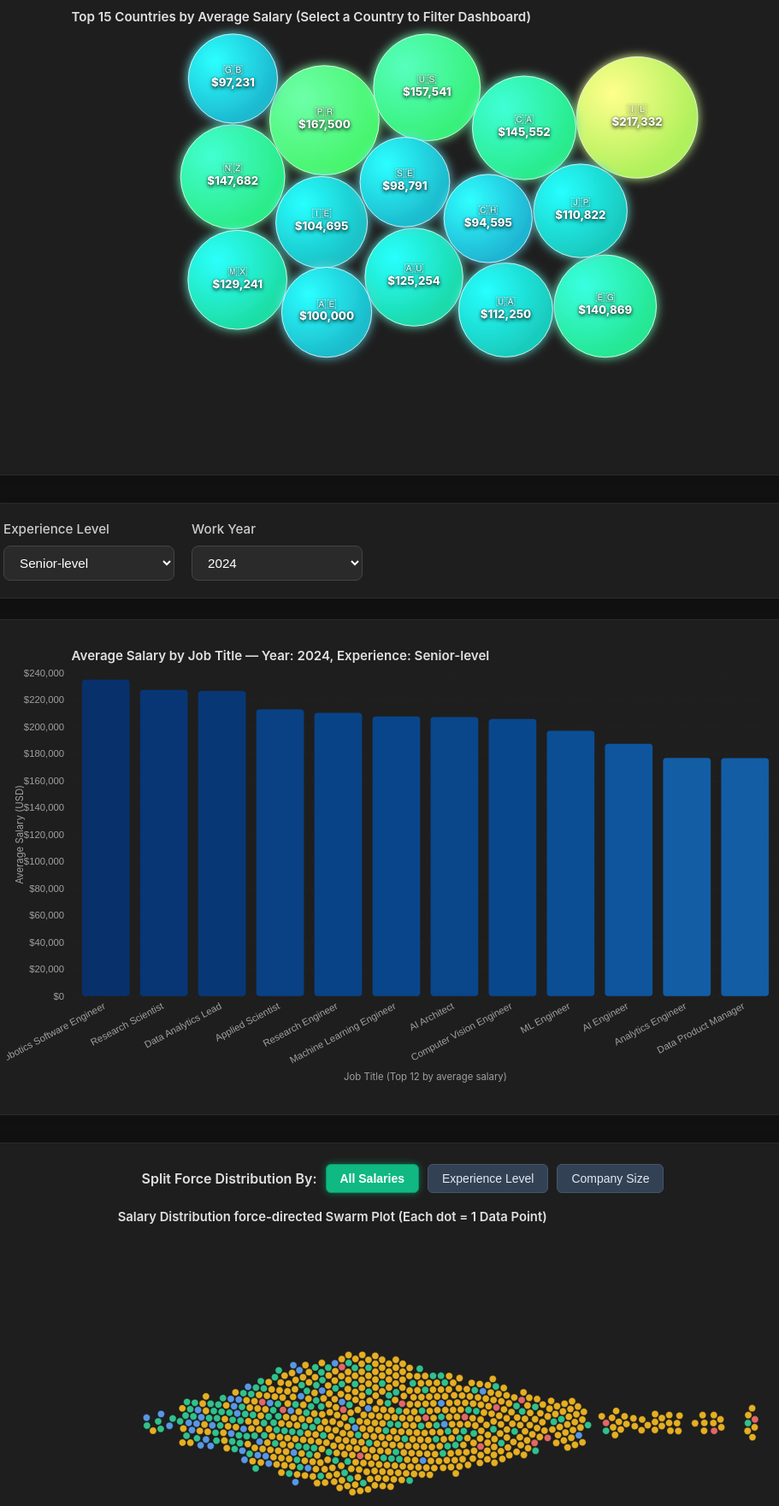
D3 v7 page, settled after 480 driven frames (8 s of simulated time); the page loaded 1 data file(s).


// ── main.js
let globalLocationFilter = null;
const chartRoot = d3.select("#chart");
const tooltip = d3.select("#tooltip");
const experienceFilter = d3.select("#experienceFilter");
const yearFilter = d3.select("#yearFilter");

const chartWidth = 980;
const chartHeight = 560;
const margin = { top: 40, right: 24, bottom: 120, left: 80 };
const innerWidth = chartWidth - margin.left - margin.right;
const innerHeight = chartHeight - margin.top - margin.bottom;

const svg = chartRoot
  .append("svg")
  .attr("viewBox", `0 0 ${chartWidth} ${chartHeight}`);

const g = svg
  .append("g")
  .attr("transform", `translate(${margin.left}, ${margin.top})`);

const gridG = g.append("g").attr("class", "grid");
const xAxisG = g.append("g").attr("class", "axis").attr("transform", `translate(0, ${innerHeight})`);
const yAxisG = g.append("g").attr("class", "axis");

const titleText = svg
  .append("text")
  .attr("x", margin.left)
  .attr("y", 24)
  .attr("font-size", 16)
  .attr("font-weight", 600)
  .attr("fill", "#e0e0e0")
  .text("Average Salary by Job Title");

const xLabel = svg
  .append("text")
  .attr("x", margin.left + innerWidth / 2)
  .attr("y", chartHeight - 16)
  .attr("text-anchor", "middle")
  .attr("fill", "#a0a0a0")
  .attr("font-size", 12)
  .text("Job Title (Top 12 by average salary)");

const yLabel = svg
  .append("text")
  .attr("x", -(margin.top + innerHeight / 2))
  .attr("y", 20)
  .attr("transform", "rotate(-90)")
  .attr("text-anchor", "middle")
  .attr("fill", "#a0a0a0")
  .attr("font-size", 12)
  .text("Average Salary (USD)");

const xScale = d3.scaleBand().range([0, innerWidth]).padding(0.18);
const yScale = d3.scaleLinear().range([innerHeight, 0]);

const usdFormatter = d3.format("$,.0f");

const pileLayer = g.append("g").attr("class", "pile-layer");
const moneyRainLayer = g.append("g").attr("class", "money-rain-layer");

let activeMoneyRain = {
  timerId: null,
  jobTitle: null,
  accumulatedHeight: 0,
  maxStackHeight: 0,
  barTopY: 0
};

const experienceLabelMap = {
  EN: "Entry-level",
  MI: "Mid-level",
  SE: "Senior-level",
  EX: "Executive-level",
};

function buildAggregates(rows) {
  const grouped = d3.rollup(
    rows,
    (values) => ({
      avgSalary: d3.mean(values, (d) => d.salary_in_usd),
      count: values.length,
    }),
    (d) => d.work_year,
    (d) => d.experience_level,
    (d) => d.job_title
  );

  return grouped;
}

function setSelectOptions(select, options) {
  select
    .selectAll("option")
    .data(options)
    .join("option")
    .attr("value", (d) => d.value)
    .text((d) => d.label);
}

function renderLocationChart(data) {
  function getFlagEmoji(countryCode) {
    if (!countryCode || countryCode.length !== 2) return '';
    const codePoints = countryCode
      .toUpperCase()
      .split('')
      .map(char => 127397 + char.charCodeAt(0));
    return String.fromCodePoint(...codePoints);
  }

  const regionNames = new Intl.DisplayNames(['en'], { type: 'region' });
  const locChartRoot = d3.select("#locationChart");
  locChartRoot.selectAll("*").remove();

  const svg2 = locChartRoot.append("svg")
    .attr("viewBox", `0 0 ${chartWidth} ${chartHeight}`);

  const defs = svg2.append("defs");
  
  const glowFilter = defs.append("filter")
    .attr("id", "glow")
    .attr("x", "-30%")
    .attr("y", "-30%")
    .attr("width", "160%")
    .attr("height", "160%");
  glowFilter.append("feGaussianBlur").attr("stdDeviation", "6").attr("result", "blur");
  const feMerge = glowFilter.append("feMerge");
  feMerge.append("feMergeNode").attr("in", "blur");
  feMerge.append("feMergeNode").attr("in", "SourceGraphic");
  
  const g2 = svg2.append("g")
    .attr("transform", `translate(${margin.left}, ${margin.top})`);
  
  svg2.append("text")
    .attr("x", margin.left)
    .attr("y", 24)
    .attr("font-size", 16)
    .attr("font-weight", 600)
    .attr("fill", "#e0e0e0")
    .text(`Top 15 Countries by Average Salary (Select a Country to Filter Dashboard)`);

  const aggLocMap = d3.rollup(
    data,
    v => {
      let jobCounts = {};
      v.forEach(x => { jobCounts[x.job_title] = (jobCounts[x.job_title] || 0) + 1; });
      let topJob = Object.keys(jobCounts).reduce((a,b) => jobCounts[a] > jobCounts[b] ? a : b, "Unknown");
      return {
        avg_salary: d3.mean(v, d => d.salary_in_usd),
        max_salary: d3.max(v, d => d.salary_in_usd),
        count: v.length,
        top_job: topJob
      };
    },
    d => d.company_location
  );
  
  let aggLoc = [];
  for (const [country, stats] of aggLocMap.entries()) {
    if (stats.count >= 3) { aggLoc.push({ country: country, ...stats });
    }
  }
  aggLoc.sort((a,b) => b.avg_salary - a.avg_salary);
  aggLoc = aggLoc.slice(0, 15);

  const maxVal = d3.max(aggLoc, d => d.avg_salary) || 0;
  const rScale = d3.scaleSqrt().domain([0, maxVal]).range([15, 75]);
  const colorScale = d3.scaleSequential(d3.interpolateCool).domain([0, maxVal]);

  const gradients = defs.selectAll("radialGradient")
    .data(aggLoc)
    .join("radialGradient")
    .attr("id", d => `grad-${d.country}`)
    .attr("cx", "30%").attr("cy", "30%").attr("r", "70%");

  gradients.append("stop").attr("offset", "0%").attr("stop-color", d => d3.color(colorScale(d.avg_salary)).brighter(1.2)).attr("stop-opacity", 1);
  gradients.append("stop").attr("offset", "100%").attr("stop-color", d => colorScale(d.avg_salary)).attr("stop-opacity", 1);

  if (window.locSimulation) window.locSimulation.stop();

  window.locSimulation = d3.forceSimulation(aggLoc)
    .force("collide", d3.forceCollide().radius(d => rScale(d.avg_salary) + 2).iterations(4).strength(1))
    .force("x", d3.forceX(innerWidth / 2).strength(0.015))
    .force("y", d3.forceY(innerHeight / 2).strength(0.015))
    .alphaDecay(0);

  const nodes = g2.selectAll(".bubble-group")
    .data(aggLoc)
    .join("g")
    .attr("class", "bubble-group")
    .style("cursor", "grab");
    
  nodes.call(d3.drag()
      .on("start", (event, d) => { d.fx = d.x; d.fy = d.y; d3.select(event.sourceEvent.target.parentNode).style("cursor", "grabbing"); })
      .on("drag", (event, d) => { d.fx = event.x; d.fy = event.y; })
      .on("end", (event, d) => { d.fx = null; d.fy = null; d3.select(event.sourceEvent.target.parentNode).style("cursor", "grab"); })
  );

  nodes.on("mouseover", function(event, d) {
       d3.select(this).select("circle")
         .transition().duration(200)
         .attr("r", rScale(d.avg_salary) * 1.05);

       let cName = d.country;
       try { cName = regionNames.of(d.country) || d.country; } catch(e){}
       
       tooltip.html(
         `<strong>${getFlagEmoji(d.country)} ${cName}</strong><br>` +
         `Avg Salary: <span style="color:#10b981;font-weight:bold">${usdFormatter(d.avg_salary)}</span><br>` +
         `Max Salary: ${usdFormatter(d.max_salary)}<br>` +
         `Top Job: ${d.top_job}<br>` +
         `Records: ${d.count}<br>` +
         `<span style="color:#fbbf24;font-size:11px;font-style:italic;">(Click to filter Dashboard!)</span>`
       )
       .classed("show", true)
       .attr("aria-hidden", "false");
       moveTooltip(event);
    })
    .on("mousemove", moveTooltip)
    .on("mouseout", function(event, d) {
       d3.select(this).select("circle").transition().duration(200).attr("r", rScale(d.avg_salary));
       hideTooltip();
    })
    .on("click", function(event, d) {
       if (globalLocationFilter === d.country) {
           globalLocationFilter = null;
       } else {
           globalLocationFilter = d.country;
       }
       
       g2.selectAll(".bubble-group").each(function(bd) {
           const isSelected = globalLocationFilter === bd.country;
           const isDimmed = globalLocationFilter !== null && !isSelected;
           
           d3.select(this).select("circle")
             .transition().duration(300)
             .attr("stroke", isSelected ? "#fcd34d" : "#ffffff")
             .attr("stroke-width", isSelected ? 4 : 1)
             .attr("opacity", isDimmed ? 0.2 : 1);
       });

       if(window.triggerGlobalUpdate) window.triggerGlobalUpdate();
    });

  nodes.append("circle")
    .attr("r", d => rScale(d.avg_salary))
    .attr("fill", d => `url(#grad-${d.country})`)
    .style("filter", "url(#glow)")
    .attr("stroke", "#ffffff")
    .attr("stroke-opacity", 0.8)
    .attr("stroke-width", 1);

  const texts = nodes.append("text")
    .attr("text-anchor", "middle")
    .attr("dominant-baseline", "middle")
    .attr("fill", "#ffffff")
    .style("pointer-events", "none")
    .style("text-shadow", "0px 2px 4px rgba(0,0,0,0.8), 0px 0px 2px rgba(0,0,0,0.5)");

  texts.append("tspan")
    .attr("class", "country-text")
    .attr("x", 0)
    .attr("dy", "-0.8em")
    .style("font-size", "14px")
    .style("font-weight", "500")
    .text(d => getFlagEmoji(d.country));

  texts.append("tspan")
    .attr("class", "salary-text")
    .attr("x", 0)
    .attr("dy", "1.2em")
    .style("font-size", "14px")
    .style("font-weight", "800")
    .text(d => usdFormatter(d.avg_salary));

  window.locSimulation.on("tick", () => {
    for (let i = 0; i < aggLoc.length; i++) {
      let d = aggLoc[i];
      let r = rScale(d.avg_salary);
      d.vx += (Math.random() - 0.5) * 0.4;
      d.vy += (Math.random() - 0.5) * 0.4;
      if (d.x - r < 0) { d.x = r; d.vx *= -1; }
      if (d.x + r > innerWidth) { d.x = innerWidth - r; d.vx *= -1; }
      if (d.y - r < 0) { d.y = r; d.vy *= -1; }
      if (d.y + r > innerHeight) { d.y = innerHeight - r; d.vy *= -1; }
    }
    nodes.attr("transform", d => `translate(${d.x}, ${d.y})`);
  });
}
function showTooltip(event, d) {
  const displayedBars = g.selectAll("rect.bar").data();
  let rankIndex = -1;
  for (let i = 0; i < displayedBars.length; i++) {
    if (displayedBars[i].job_title === d.job_title) {
      rankIndex = i;
      break;
    }
  }
  
  let rankText = "Rank: N/A";
  if (rankIndex >= 0) {
    rankText = `Rank: #${rankIndex + 1} out of ${displayedBars.length}`;
  }

  tooltip
    .html(
      `<strong>${d.job_title}</strong><br>` +
        `Average: ${usdFormatter(d.avgSalary)}<br>` +
        `Records: ${d.count}<br>` +
        `${rankText}`
    )
    .classed("show", true)
    .attr("aria-hidden", "false");

  moveTooltip(event);
}

function moveTooltip(event) {
  const offsetX = 14;
  const offsetY = 14;

  tooltip
    .style("left", `${event.clientX + offsetX}px`)
    .style("top", `${event.clientY + offsetY}px`);
}

function hideTooltip() {
  tooltip.classed("show", false).attr("aria-hidden", "true");
}

function stopMoneyRain(removeExisting = false) {
  if (activeMoneyRain.timerId !== null) {
    clearInterval(activeMoneyRain.timerId);
    activeMoneyRain.timerId = null;
    activeMoneyRain.jobTitle = null;
  }

  if (removeExisting) {
    moneyRainLayer.selectAll("rect.money-note").interrupt().remove();
    pileLayer.selectAll("*").remove();
  }
}

function spawnMoneyNoteForBar(datum) {
  const barX = xScale(datum.job_title);
  const bandWidth = xScale.bandwidth();
  if (barX === undefined || !Number.isFinite(bandWidth)) return;

  const barTopY = yScale(datum.avgSalary);

  const noteWidth = 10 + Math.random() * 8;
  const noteHeight = 5 + Math.random() * 4;
  const xJitter = Math.random() * Math.max(bandWidth - noteWidth, 1);
  const startX = barX + xJitter;

  const startY = 0;
  let currentDropY = innerHeight - activeMoneyRain.accumulatedHeight - noteHeight;
  if (currentDropY < activeMoneyRain.barTopY) {
    currentDropY = activeMoneyRain.barTopY;
  }

  const note = moneyRainLayer
    .append("rect")
    .attr("class", "money-note")
    .attr("x", startX)
    .attr("y", startY)
    .attr("width", noteWidth)
    .attr("height", noteHeight)
    .attr("rx", 1.2)
    .attr("fill", "#10b981")
    .attr("stroke", "#059669")
    .attr("stroke-width", 0.5)
    .attr("opacity", 0.95);

  const duration = 1500 + Math.random() * 1000;

  note
    .transition()
    .duration(duration)
    .ease(d3.easeLinear)
    .attr("y", currentDropY)
    .on("end", function() {
      d3.select(this).remove();
      if (activeMoneyRain.accumulatedHeight < activeMoneyRain.maxStackHeight) {
        const growth = noteHeight * 0.15;
        activeMoneyRain.accumulatedHeight += growth;
        if (activeMoneyRain.accumulatedHeight > activeMoneyRain.maxStackHeight) {
          activeMoneyRain.accumulatedHeight = activeMoneyRain.maxStackHeight;
        }
        d3.select("#money-pile")
          .attr("y", innerHeight - activeMoneyRain.accumulatedHeight)
          .attr("height", activeMoneyRain.accumulatedHeight);
      }
    });
}

function startMoneyRain(datum) {
  stopMoneyRain(true);
  activeMoneyRain.jobTitle = datum.job_title;
  activeMoneyRain.barTopY = yScale(datum.avgSalary);
  activeMoneyRain.maxStackHeight = innerHeight - activeMoneyRain.barTopY;
  activeMoneyRain.accumulatedHeight = 0;

  const barX = xScale(datum.job_title);
  const bandWidth = xScale.bandwidth();

  pileLayer.selectAll("*").remove();
  pileLayer.append("rect")
    .attr("id", "money-pile")
    .attr("x", barX)
    .attr("y", innerHeight)
    .attr("width", bandWidth)
    .attr("height", 0)
    .attr("fill", "#10b981")
    .attr("opacity", 0.85)
    .attr("rx", 2);

  const currentMaxSalary = yScale.domain()[1] || 1;
  const normalized = Math.max(0, Math.min(1, datum.avgSalary / currentMaxSalary));

  const notesPerTick = 1 + Math.round(normalized * 3);

  const intervalMs = Math.max(200, 500 - Math.round(normalized * 250));

  activeMoneyRain.timerId = setInterval(() => {
    for (let i = 0; i < notesPerTick; i += 1) {
      spawnMoneyNoteForBar(datum);
    }
  }, intervalMs);
}

function renderChart(data, selectedYear, selectedExp) {
  stopMoneyRain(true);

  const topN = 12;
  let chartData = data.slice();
  
  chartData.sort(function(a, b) {
    return b.avgSalary - a.avgSalary;
  });
  
  chartData = chartData.slice(0, topN);

  const maxVal = d3.max(chartData, (d) => d.avgSalary) || 1;

  xScale.domain(chartData.map((d) => d.job_title));
  yScale.domain([0, maxVal]).nice();

  const colorScale = d3.scaleSequential(t => d3.interpolateBlues(0.3 + 0.7 * t))
    .domain([0, maxVal]);

  const t = svg.transition().duration(700).ease(d3.easeCubicOut);

  const xAxis = d3.axisBottom(xScale);
  const yAxis = d3.axisLeft(yScale).ticks(8).tickFormat((d) => usdFormatter(d));

  xAxisG
    .transition(t)
    .call(xAxis)
    .selectAll("text")
    .attr("transform", "rotate(-28)")
    .style("text-anchor", "end")
    .attr("dx", "-0.55em")
    .attr("dy", "0.35em");

  yAxisG.transition(t).call(yAxis);

  gridG
    .transition(t)
    .call(d3.axisLeft(yScale).ticks(8).tickSize(-innerWidth).tickFormat(""));

  const bars = g
    .selectAll("rect.bar")
    .data(chartData, (d) => d.job_title)
    .join(
      (enter) =>
        enter
          .append("rect")
          .attr("class", "bar")
          .attr("x", (d) => xScale(d.job_title))
          .attr("y", yScale(0))
          .attr("width", xScale.bandwidth())
          .attr("height", 0),
      (update) => update,
      (exit) =>
        exit
          .transition(t)
          .attr("y", yScale(0))
          .attr("height", 0)
          .remove()
    );

  bars
    .on("mouseover", function (event, d) {
      d3.select(this).interrupt();
      
      d3.select(this)
        .style("fill", "transparent") 
        .attr("fill", "none") 
        .attr("stroke", colorScale(d.avgSalary))
        .attr("stroke-width", "2px");

      showTooltip(event, d);
      startMoneyRain(d);
    })
    .on("mousemove", moveTooltip)
    .on("mouseout", function (event, d) {
      d3.select(this).interrupt();
      
      d3.select(this)
        .style("fill", null) 
        .attr("fill", colorScale(d.avgSalary)) 
        .attr("stroke", "none")
        .attr("stroke-width", "0px");

      hideTooltip();
      stopMoneyRain(true);
    })
    .transition(t)
    .attr("x", (d) => xScale(d.job_title))
    .attr("width", xScale.bandwidth())
    .attr("y", (d) => yScale(d.avgSalary))
    .attr("height", (d) => innerHeight - yScale(d.avgSalary))
    .attr("fill", (d) => colorScale(d.avgSalary));

  const expLabel = experienceLabelMap[selectedExp] || selectedExp;
  titleText.text(`Average Salary by Job Title — Year: ${selectedYear}, Experience: ${expLabel}`);
}

function flattenAggregateForSelection(aggregateMap, year, exp) {
  const yearMap = aggregateMap.get(year);
  if (!yearMap) {
    return [];
  }

  const expMap = yearMap.get(exp);
  if (!expMap) {
    return [];
  }

  const result = [];
  for (const [job_title, stats] of expMap.entries()) {
    result.push({
      job_title: job_title,
      avgSalary: stats.avgSalary,
      count: stats.count,
    });
  }

  return result;
}

function initialize(rawRows) {
  const rows = [];
  
  for (let i = 0; i < rawRows.length; i++) {
    const row = rawRows[i];
    const parsedSalary = Number(row.salary_in_usd);
    
    if (row.work_year && row.experience_level && row.job_title && Number.isFinite(parsedSalary)) {
      rows.push({
        ...row,
        salary_in_usd: parsedSalary,
        work_year: row.work_year,
        experience_level: row.experience_level,
        job_title: row.job_title,
        company_location: row.company_location
      });
    }
  }

  const allYearsSet = new Set();
  const allExpLevelsSet = new Set();
  const allLocationsSet = new Set();
  
  for (let i = 0; i < rows.length; i++) {
    allYearsSet.add(rows[i].work_year);
    allExpLevelsSet.add(rows[i].experience_level);
    allLocationsSet.add(rows[i].company_location);
  }

  const allYears = Array.from(allYearsSet).sort(d3.ascending);
  const allExpLevels = Array.from(allExpLevelsSet).sort(d3.ascending);
  const allLocations = Array.from(allLocationsSet).sort(d3.ascending);

  setSelectOptions(
    yearFilter,
    allYears.map((y) => ({ value: y, label: y }))
  );

  setSelectOptions(
    experienceFilter,
    allExpLevels.map((e) => ({
      value: e,
      label: experienceLabelMap[e] || e,
    }))
  );

  yearFilter.property("value", allYears[allYears.length - 1]);
  experienceFilter.property("value", "SE");

  function update() {
    const selectedYear = yearFilter.property("value");
    const selectedExp = experienceFilter.property("value");
    
    const locationFilteredRows = globalLocationFilter 
        ? rows.filter(d => d.company_location === globalLocationFilter)
        : rows;

    const dynamicAggregates = buildAggregates(locationFilteredRows);
    const chartData = flattenAggregateForSelection(dynamicAggregates, selectedYear, selectedExp);
    
    renderChart(chartData, selectedYear, selectedExp);
    
    if (typeof renderBeeswarmChart === "function") {
        let activeMode = 'all';
        const activeBtn = d3.select(".b-btn.active");
        if (!activeBtn.empty()) activeMode = activeBtn.attr("data-group");
        
        renderBeeswarmChart(locationFilteredRows);
        
        if (window._beeswarmUpdateForces) {
            window._beeswarmUpdateForces(activeMode);
        }
    }
  }

  window.triggerGlobalUpdate = update;


  function updateLocationChart() {
    renderLocationChart(rows);
    renderBeeswarmChart(rows);
  }

  yearFilter.on("change", update);
  experienceFilter.on("change", update);

  update();
  updateLocationChart();
}

d3.csv("data/salaries.csv")
  .then(initialize)
  .catch((error) => {
    console.error("Failed to load CSV:", error);
    chartRoot
      .append("p")
      .style("color", "#b91c1c")
      .style("font-weight", "600")
      .text("Could not load data/salaries.csv. Make sure you open this with a local server.");
  });

function renderBeeswarmChart(dataRaw) {
  const root = d3.select("#beeswarmChart");
  root.selectAll("*").remove();

  const width = 1000;
  const height = 560;
  const margin = { top: 40, right: 60, bottom: 60, left: 140 };
  const innerWidth = width - margin.left - margin.right;
  const innerHeight = height - margin.top - margin.bottom;

  const svg = root.append("svg")
    .attr("viewBox", `0 0 ${width} ${height}`);

  svg.append("text")
    .attr("x", margin.left)
    .attr("y", 25)
    .attr("font-size", "16px")
    .attr("font-weight", 600)
    .attr("fill", "#e0e0e0")
    .text("Salary Distribution force-directed Swarm Plot (Each dot = 1 Data Point)");

  let data = dataRaw;
  if (data.length > 700) {
    data = d3.shuffle(data.slice()).slice(0, 700);
  }

  const maxSal = d3.max(data, d => d.salary_in_usd);
  const xScale = d3.scaleLinear()
    .domain([0, Math.min(maxSal, 350000)]) 
    .range([margin.left, width - margin.right])
    .clamp(true);

  const centerY = height / 2;
  const groupsY = {
    all: centerY,
    experience: {
      'EN': height * 0.25,
      'MI': height * 0.45,
      'SE': height * 0.65,
      'EX': height * 0.85
    },
    size: {
      'S': height * 0.3,
      'M': height * 0.55,
      'L': height * 0.8
    }
  };

  const expMap = { 'EN': 'Entry', 'MI': 'Mid', 'SE': 'Senior', 'EX': 'Executive' };
  const sizeMap = { 'S': 'Small', 'M': 'Medium', 'L': 'Large' };

  svg.append("g")
      .attr("transform", `translate(0, ${height - margin.bottom / 2})`)
      .call(d3.axisBottom(xScale).ticks(8).tickFormat(d3.format("$,.0f")))
      .attr("color", "#a0a0a0")
      .selectAll("text")
      .attr("font-size", "12px");

  svg.append("text")
      .attr("x", width / 2)
      .attr("y", height - 2)
      .attr("text-anchor", "middle")
      .attr("fill", "#a0a0a0")
      .attr("font-size", 12)
      .text("Salary in USD");

  const labelLayer = svg.append("g").attr("class", "y-labels");

  const radius = 4.5;
  const colorScale = d3.scaleOrdinal()
    .domain(['EN', 'MI', 'SE', 'EX'])
    .range(["#60a5fa", "#34d399", "#fbbf24", "#f87171"]);

  const nodes = svg.append("g")
    .selectAll("circle")
    .data(data)
    .join("circle")
    .attr("r", radius)
    .attr("fill", d => colorScale(d.experience_level || "MI"))
    .attr("stroke", "#121212")
    .attr("stroke-width", 0.5)
    .attr("opacity", 0.9)
    .on("mouseover", function(event, d) {
       d3.select(this)
         .attr("stroke", "#ffffff")
         .attr("stroke-width", 2)
         .attr("opacity", 1);
         
       tooltip.html(
         `<strong>${d.job_title}</strong><br>` +
         `Salary: <span style="color:#10b981;font-weight:bold">${d3.format("$,.0f")(d.salary_in_usd)}</span><br>` +
         `Exp: ${expMap[d.experience_level] || d.experience_level}<br>` +
         `Size: ${sizeMap[d.company_size] || d.company_size}<br>` +
         `Location: ${d.company_location}`
       )
       .classed("show", true)
       .attr("aria-hidden", "false");
       moveTooltip(event);
    })
    .on("mousemove", moveTooltip)
    .on("mouseout", function(event, d) {
       d3.select(this)
         .attr("stroke", "#121212")
         .attr("stroke-width", 0.5)
         .attr("opacity", 0.9);
       hideTooltip();
    });

  if (window._beeswarmSim) {
      window._beeswarmSim.stop();
  }

  const simulation = d3.forceSimulation(data)
    .force("x", d3.forceX(d => xScale(d.salary_in_usd)).strength(1))
    .force("y", d3.forceY(centerY).strength(0.12))
    .force("collide", d3.forceCollide(radius + 0.5).iterations(2))
    .alphaDecay(0.035) 
    .on("tick", () => {
       nodes.attr("cx", d => d.x).attr("cy", d => d.y);
    });

  window._beeswarmSim = simulation;

  function updateForces(mode) {
      window._beeswarmUpdateForces = updateForces;
      labelLayer.selectAll("*").remove();

      if (mode === 'all') {
          simulation.force("y", d3.forceY(centerY).strength(0.12));
      } else if (mode === 'experience') {
          const labelsData = [
              {y: groupsY.experience['EN'], text: 'Entry Level'},
              {y: groupsY.experience['MI'], text: 'Mid Level'},
              {y: groupsY.experience['SE'], text: 'Senior'},
              {y: groupsY.experience['EX'], text: 'Executive'}
          ];
          drawYLabels(labelsData);
          simulation.force("y", d3.forceY(d => groupsY.experience[d.experience_level] || centerY).strength(0.15));
      } else if (mode === 'size') {
          const labelsData = [
              {y: groupsY.size['S'], text: 'Small Co.'},
              {y: groupsY.size['M'], text: 'Medium Co.'},
              {y: groupsY.size['L'], text: 'Large Co.'}
          ];
          drawYLabels(labelsData);
          simulation.force("y", d3.forceY(d => groupsY.size[d.company_size] || centerY).strength(0.15));
      }

      simulation.alpha(0.8).restart();
  }

  function drawYLabels(labelData) {
      labelLayer.selectAll(".grid-line")
         .data(labelData)
         .join("line")
         .attr("class", "grid-line")
         .attr("x1", margin.left - 20)
         .attr("x2", width - margin.right + 20)
         .attr("y1", d => d.y)
         .attr("y2", d => d.y)
         .attr("stroke", "#334155")
         .attr("stroke-dasharray", "4,4");

      labelLayer.selectAll(".cat-label")
         .data(labelData)
         .join("text")
         .attr("class", "cat-label")
         .attr("x", margin.left - 15)
         .attr("y", d => d.y)
         .attr("dy", "0.35em")
         .attr("text-anchor", "end")
         .attr("fill", "#e0e0e0")
         .attr("font-size", "14px")
         .attr("font-weight", 600)
         .text(d => d.text);
  }

  d3.selectAll(".b-btn").on("click", function() {
      const btn = d3.select(this);
      d3.selectAll(".b-btn").classed("active", false);
      btn.classed("active", true);
      const mode = btn.attr("data-group");
      updateForces(mode);
  });
}

### data: data/salaries.csv
work_year, experience_level, employment_type, job_title, salary, salary_currency, salary_in_usd, employee_residence, remote_ratio, company_location, company_size
2024, MI, FT, AI Architect, 800000, USD, 800000, CA, 100, CA, M
2023, EN, FT, Data DevOps Engineer, 44382, EUR, 47918, NL, 50, NL, L
2024, EN, FT, Data Analyst, 40100, EUR, 44555, LT, 0, LT, M
2024, EN, FT, Data Analyst, 28069, EUR, 31187, LT, 0, LT, M
2024, SE, FT, Data Engineer, 220000, USD, 220000, US, 0, US, M
2024, SE, FT, Data Engineer, 137500, USD, 137500, US, 0, US, M
2024, MI, FT, Data Scientist, 127660, USD, 127660, US, 0, US, M
2024, MI, FT, Data Scientist, 68740, USD, 68740, US, 0, US, M
2024, SE, FT, Machine Learning Engineer, 137930, USD, 137930, CA, 0, CA, M
2024, SE, FT, Machine Learning Engineer, 74270, USD, 74270, CA, 0, CA, M
2024, SE, FT, Data Engineer, 180500, USD, 180500, US, 0, US, M
2024, SE, FT, Data Engineer, 96200, USD, 96200, US, 0, US, M
2024, SE, FT, Data Engineer, 266875, USD, 266875, US, 0, US, M
2024, SE, FT, Data Engineer, 128250, USD, 128250, US, 0, US, M
2024, EX, FT, Business Intelligence, 230000, USD, 230000, US, 0, US, M
2024, EX, FT, Business Intelligence, 176900, USD, 176900, US, 0, US, M
2024, MI, FT, Data Scientist, 212000, USD, 212000, US, 0, US, M
2024, MI, FT, Data Scientist, 93300, USD, 93300, US, 0, US, M
2024, MI, FT, Machine Learning Scientist, 200000, USD, 200000, US, 0, US, M
2024, MI, FT, Machine Learning Scientist, 140000, USD, 140000, US, 0, US, M
2024, EN, FT, Data Analyst, 80080, USD, 80080, US, 0, US, M
2024, EN, FT, Data Analyst, 65400, USD, 65400, US, 0, US, M
2024, SE, FT, Machine Learning Engineer, 210000, USD, 210000, US, 0, US, M
2024, SE, FT, Machine Learning Engineer, 178500, USD, 178500, US, 0, US, M
2024, SE, FT, Data Scientist, 165000, USD, 165000, US, 0, US, M
2024, SE, FT, Data Scientist, 115500, USD, 115500, US, 0, US, M
2024, SE, FT, AI Software Engineer, 242000, USD, 242000, EG, 0, EG, M
2024, SE, FT, AI Software Engineer, 106200, USD, 106200, EG, 0, EG, M
2024, SE, FT, Data Integration Engineer, 148000, USD, 148000, US, 0, US, M
2024, SE, FT, Data Integration Engineer, 100000, USD, 100000, US, 0, US, M
2024, SE, FT, Data Engineer, 160000, USD, 160000, US, 100, US, M
2024, SE, FT, Data Engineer, 145000, USD, 145000, US, 100, US, M
2024, SE, FT, Machine Learning Engineer, 180000, USD, 180000, US, 0, US, M
2024, SE, FT, Machine Learning Engineer, 140000, USD, 140000, US, 0, US, M
2024, SE, FT, Data Analyst, 96600, USD, 96600, US, 0, US, M
2024, SE, FT, Data Analyst, 55200, USD, 55200, US, 0, US, M
2024, EN, FT, Data Analyst, 85500, USD, 85500, US, 100, US, M
2024, EN, FT, Data Analyst, 51000, USD, 51000, US, 100, US, M
2024, SE, FT, Data Science, 185490, USD, 185490, US, 0, US, M
2024, SE, FT, Data Science, 134530, USD, 134530, US, 0, US, M
2024, SE, FT, Research Scientist, 337300, USD, 337300, US, 0, US, M
2024, SE, FT, Research Scientist, 192700, USD, 192700, US, 0, US, M
2024, SE, FT, Data Engineer, 205000, USD, 205000, US, 0, US, M
2024, SE, FT, Data Engineer, 175000, USD, 175000, US, 0, US, M
2024, SE, FT, Data Scientist, 185900, USD, 185900, US, 0, US, M
2024, SE, FT, Data Scientist, 109400, USD, 109400, US, 0, US, M
2024, MI, FT, Machine Learning Engineer, 200000, USD, 200000, US, 0, US, M
2024, MI, FT, Machine Learning Engineer, 140000, USD, 140000, US, 0, US, M
2024, SE, FT, Data Engineer, 277000, USD, 277000, US, 0, US, M
2024, SE, FT, Data Engineer, 173000, USD, 173000, US, 0, US, M
2024, EX, FT, Data Architect, 210000, USD, 210000, US, 100, US, M
2024, EX, FT, Data Architect, 180000, USD, 180000, US, 100, US, M
2024, MI, FT, Data Engineer, 70000, EUR, 77777, AT, 0, AT, M
2024, MI, FT, Data Engineer, 53000, EUR, 58888, AT, 0, AT, M
2024, MI, FT, Data Engineer, 200000, USD, 200000, US, 100, US, M
2024, MI, FT, Data Engineer, 150000, USD, 150000, US, 100, US, M
2024, SE, FT, Data Analyst, 193000, USD, 193000, US, 100, US, M
2024, SE, FT, Data Analyst, 156000, USD, 156000, US, 100, US, M
2024, EN, FT, Business Intelligence Analyst, 92000, USD, 92000, AU, 0, AU, M
2024, EN, FT, Business Intelligence Analyst, 90000, USD, 90000, AU, 0, AU, M
... 13,670 more rows